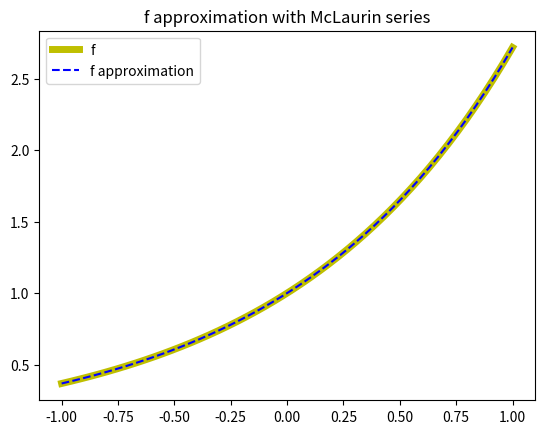

This chart was generated by the following Python code:
# -*- coding: utf-8 -*-
"""
Exercise 2 - Lab 1

[redacted]
"""

#%%
import numpy as np
import matplotlib.pyplot as plt

def funExp(x, tol, maxNumSum):
    
    polynomial = 0. # Result
    factorial = 1.
    error = np.exp(x[0]) - polynomial
    i = 0
    
    while tol <= np.abs(error) and i < maxNumSum: # Stopping conditions
        term = x**i / factorial
        polynomial += term
        error = np.max(abs(term))
        factorial *= i+1
        i+=1
    return polynomial

tol=1.e-8
maxNumSum=100
x = np.linspace(-1,1) # We obtain the points
resPlot = funExp(x, tol, maxNumSum) # We invoke the function

plt.figure() # We prepare and plot the figure
plt.plot(x,np.exp(x),'y',linewidth=5,label='f')
plt.plot(x,resPlot,'b--',label='f approximation')
plt.legend()
plt.title("f approximation with McLaurin series")
plt.show()